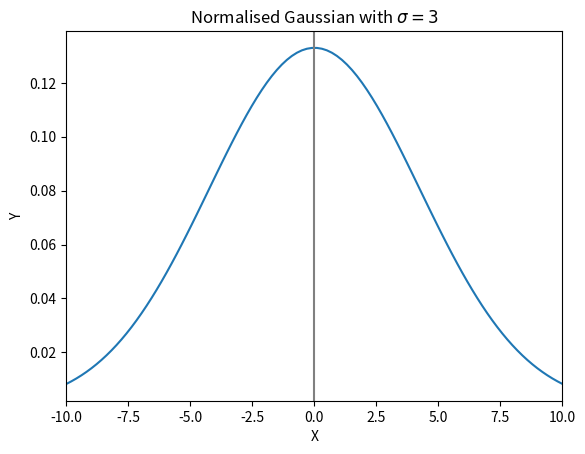

Generate this figure with matplotlib:
import numpy as pn
import matplotlib.pyplot as plt

'''
Set our standard deviation (and the Gaussian normalisation accordingly).
Set up equally spaced X-values and the Gaussian function by which we get the corresponding Y-values.
Plot the Gaussian, set appropriate x-limits, show x=0 axis, and format plot and axes titles.
Finally, save the figure and then show it.
'''
sigma = 3
norm = (1/(sigma * pn.sqrt(2 * pn.pi)))

def gaussian(x, N, stdev):
    return N * pn.exp(-(x/(2 * stdev)) ** 2)

X = pn.linspace(-10, 10, 100, dtype=pn.float64)
Y = gaussian(X, norm, sigma)

plt.plot(X, Y)
plt.xlim(-10, 10)
plt.xlabel("X")
plt.ylabel("Y")
plt.title("Normalised Gaussian with $\sigma = 3$")
plt.axvline(x=0, color='grey')
plt.savefig("gaussian.png")
plt.show()